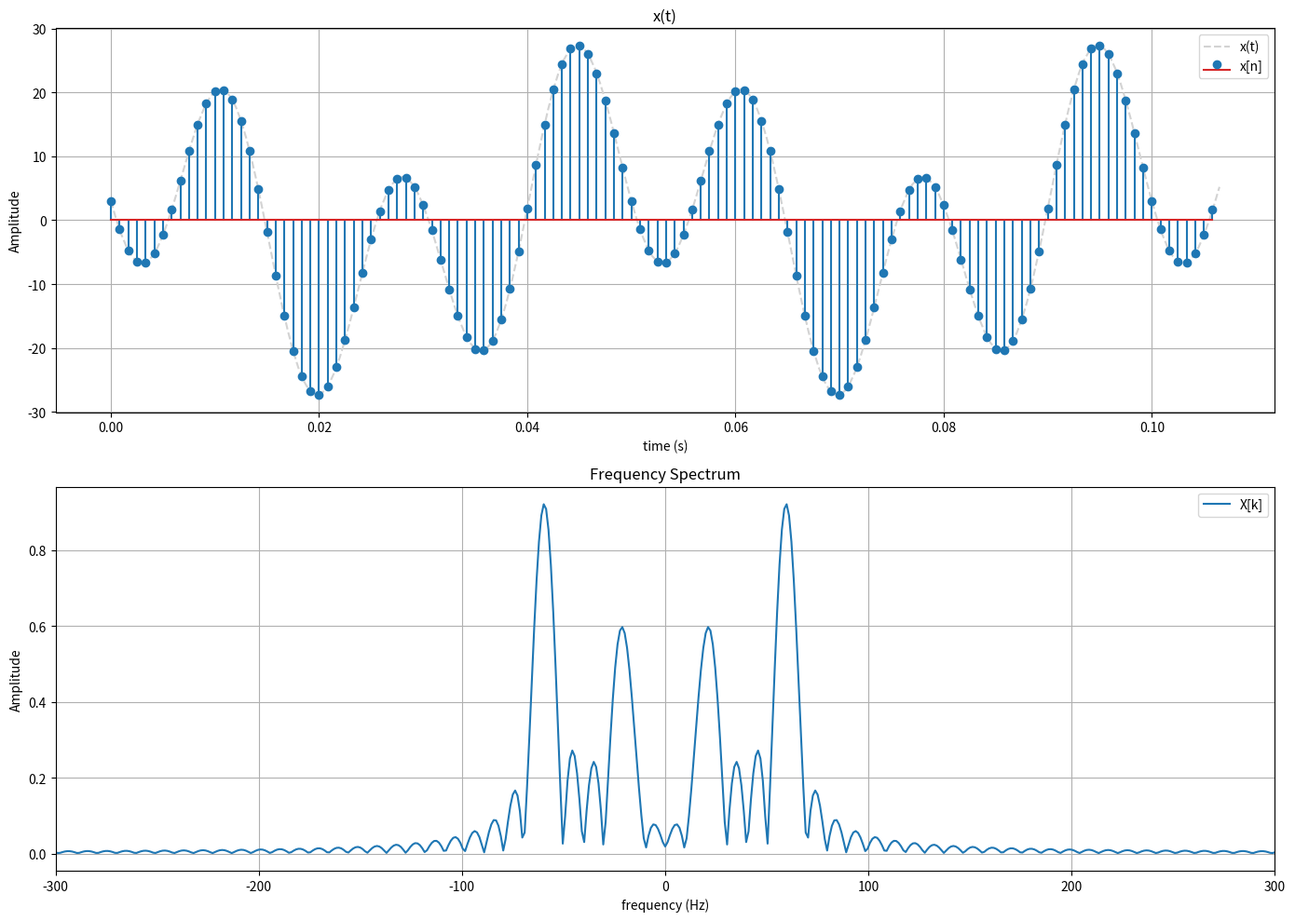

The script that saved this image:
import numpy as np 
import matplotlib.pyplot as plt 
#A)
Fs_t = 2000
Ts_t = 1/Fs_t
Fs_n = 1200
Ts_n = 1/Fs_n 
total_time = 128*Ts_n
NFFT = 1024

t = np.arange(0,total_time, Ts_t)
x_t = 12*np.cos(2*np.pi*20*t) - 18*np.sin(2*np.pi*60*t + np.pi/6)
n = np.arange(0,total_time, Ts_n)
x_n = 12*np.cos(2*np.pi*20*n) - 18*np.sin(2*np.pi*60*n + np.pi/6)

X_k = np.abs(np.fft.fftshift(np.fft.fft(x_n,NFFT)*Ts_n))
k = np.fft.fftshift(np.fft.fftfreq(NFFT, d=Ts_n))

fig, ax = plt.subplots(2,1,figsize=(14,10))

ax[0].plot(t,x_t,'--', color='lightgrey',label='x(t)')
ax[0].stem(n,x_n,label='x[n]')
ax[0].legend()
ax[0].grid(True)
ax[0].set_title("x(t)")
ax[0].set_xlabel("time (s)")
ax[0].set_ylabel("Amplitude")
ax[1].plot(k,X_k,label='X[k]')
ax[1].set_xlim(-300,300)
ax[1].legend()
ax[1].grid(True)
ax[1].set_title("Frequency Spectrum")
ax[1].set_xlabel("frequency (Hz)")
ax[1].set_ylabel("Amplitude")

plt.tight_layout()
plt.show()
